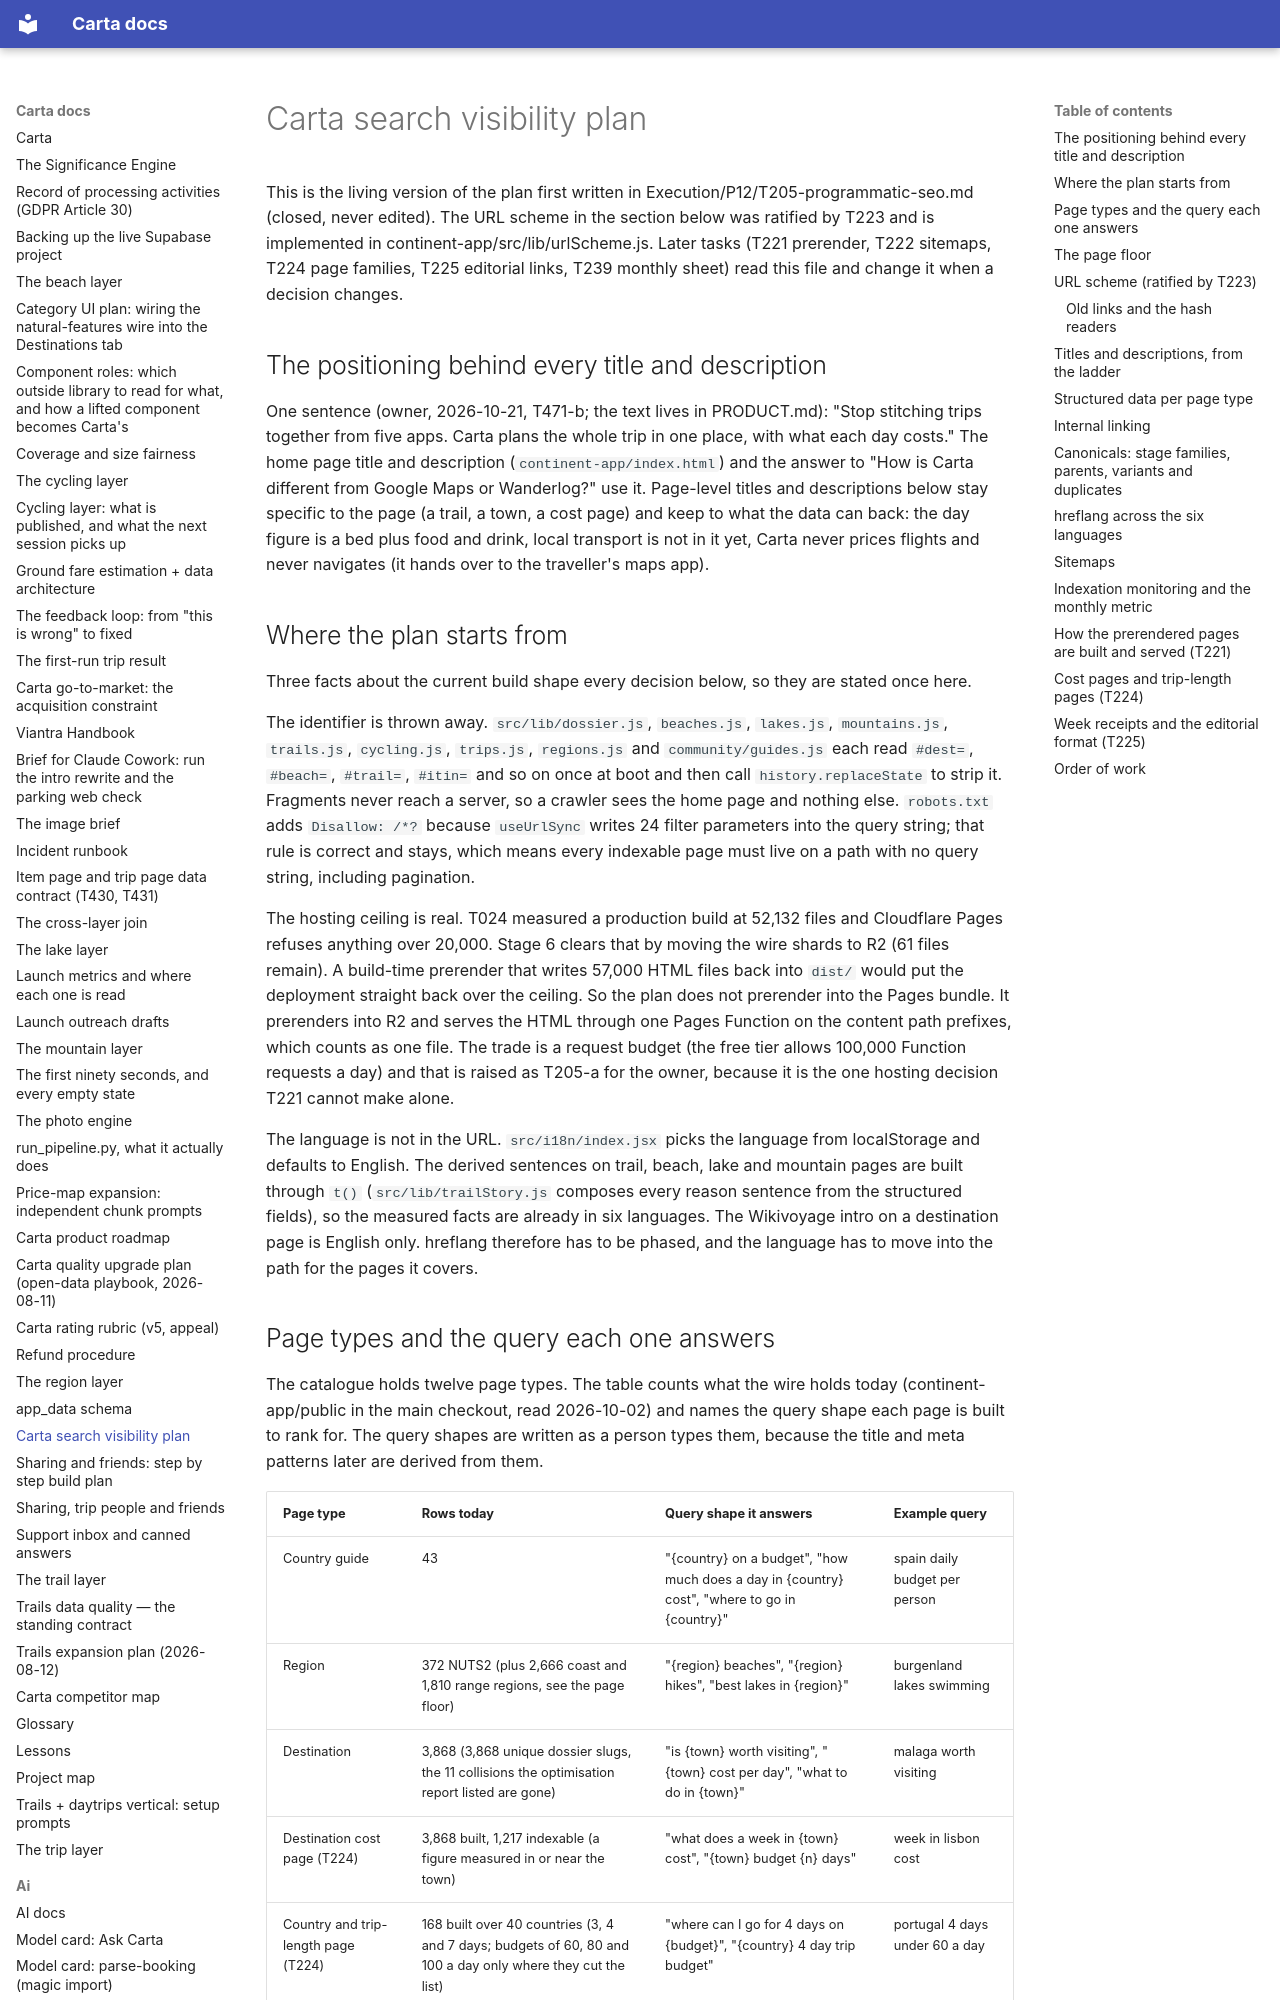

repository: basvn123/carta-travel-app · page: SEO/index.html · generator: mkdocs

# Carta search visibility plan

This is the living version of the plan first written in Execution/P12/T205-programmatic-seo.md (closed, never edited). The URL scheme in the section below was ratified by T223 and is implemented in continent-app/src/lib/urlScheme.js. Later tasks (T221 prerender, T222 sitemaps, T224 page families, T225 editorial links, T239 monthly sheet) read this file and change it when a decision changes.

## The positioning behind every title and description

One sentence (owner, 2026-10-21, T471-b; the text lives in PRODUCT.md): "Stop stitching trips together from five apps. Carta plans the whole trip in one place, with what each day costs." The home page title and description (`continent-app/index.html`) and the answer to "How is Carta different from Google Maps or Wanderlog?" use it. Page-level titles and descriptions below stay specific to the page (a trail, a town, a cost page) and keep to what the data can back: the day figure is a bed plus food and drink, local transport is not in it yet, Carta never prices flights and never navigates (it hands over to the traveller's maps app).

## Where the plan starts from

Three facts about the current build shape every decision below, so they are stated once here.

The identifier is thrown away. `src/lib/dossier.js`, `beaches.js`, `lakes.js`, `mountains.js`, `trails.js`, `cycling.js`, `trips.js`, `regions.js` and `community/guides.js` each read `#dest=`, `#beach=`, `#trail=`, `#itin=` and so on once at boot and then call `history.replaceState` to strip it. Fragments never reach a server, so a crawler sees the home page and nothing else. `robots.txt` adds `Disallow: /*?` because `useUrlSync` writes 24 filter parameters into the query string; that rule is correct and stays, which means every indexable page must live on a path with no query string, including pagination.

The hosting ceiling is real. T024 measured a production build at 52,132 files and Cloudflare Pages refuses anything over 20,000. Stage 6 clears that by moving the wire shards to R2 (61 files remain). A build-time prerender that writes 57,000 HTML files back into `dist/` would put the deployment straight back over the ceiling. So the plan does not prerender into the Pages bundle. It prerenders into R2 and serves the HTML through one Pages Function on the content path prefixes, which counts as one file. The trade is a request budget (the free tier allows 100,000 Function requests a day) and that is raised as T205-a for the owner, because it is the one hosting decision T221 cannot make alone.

The language is not in the URL. `src/i18n/index.jsx` picks the language from localStorage and defaults to English. The derived sentences on trail, beach, lake and mountain pages are built through `t()` (`src/lib/trailStory.js` composes every reason sentence from the structured fields), so the measured facts are already in six languages. The Wikivoyage intro on a destination page is English only. hreflang therefore has to be phased, and the language has to move into the path for the pages it covers.
